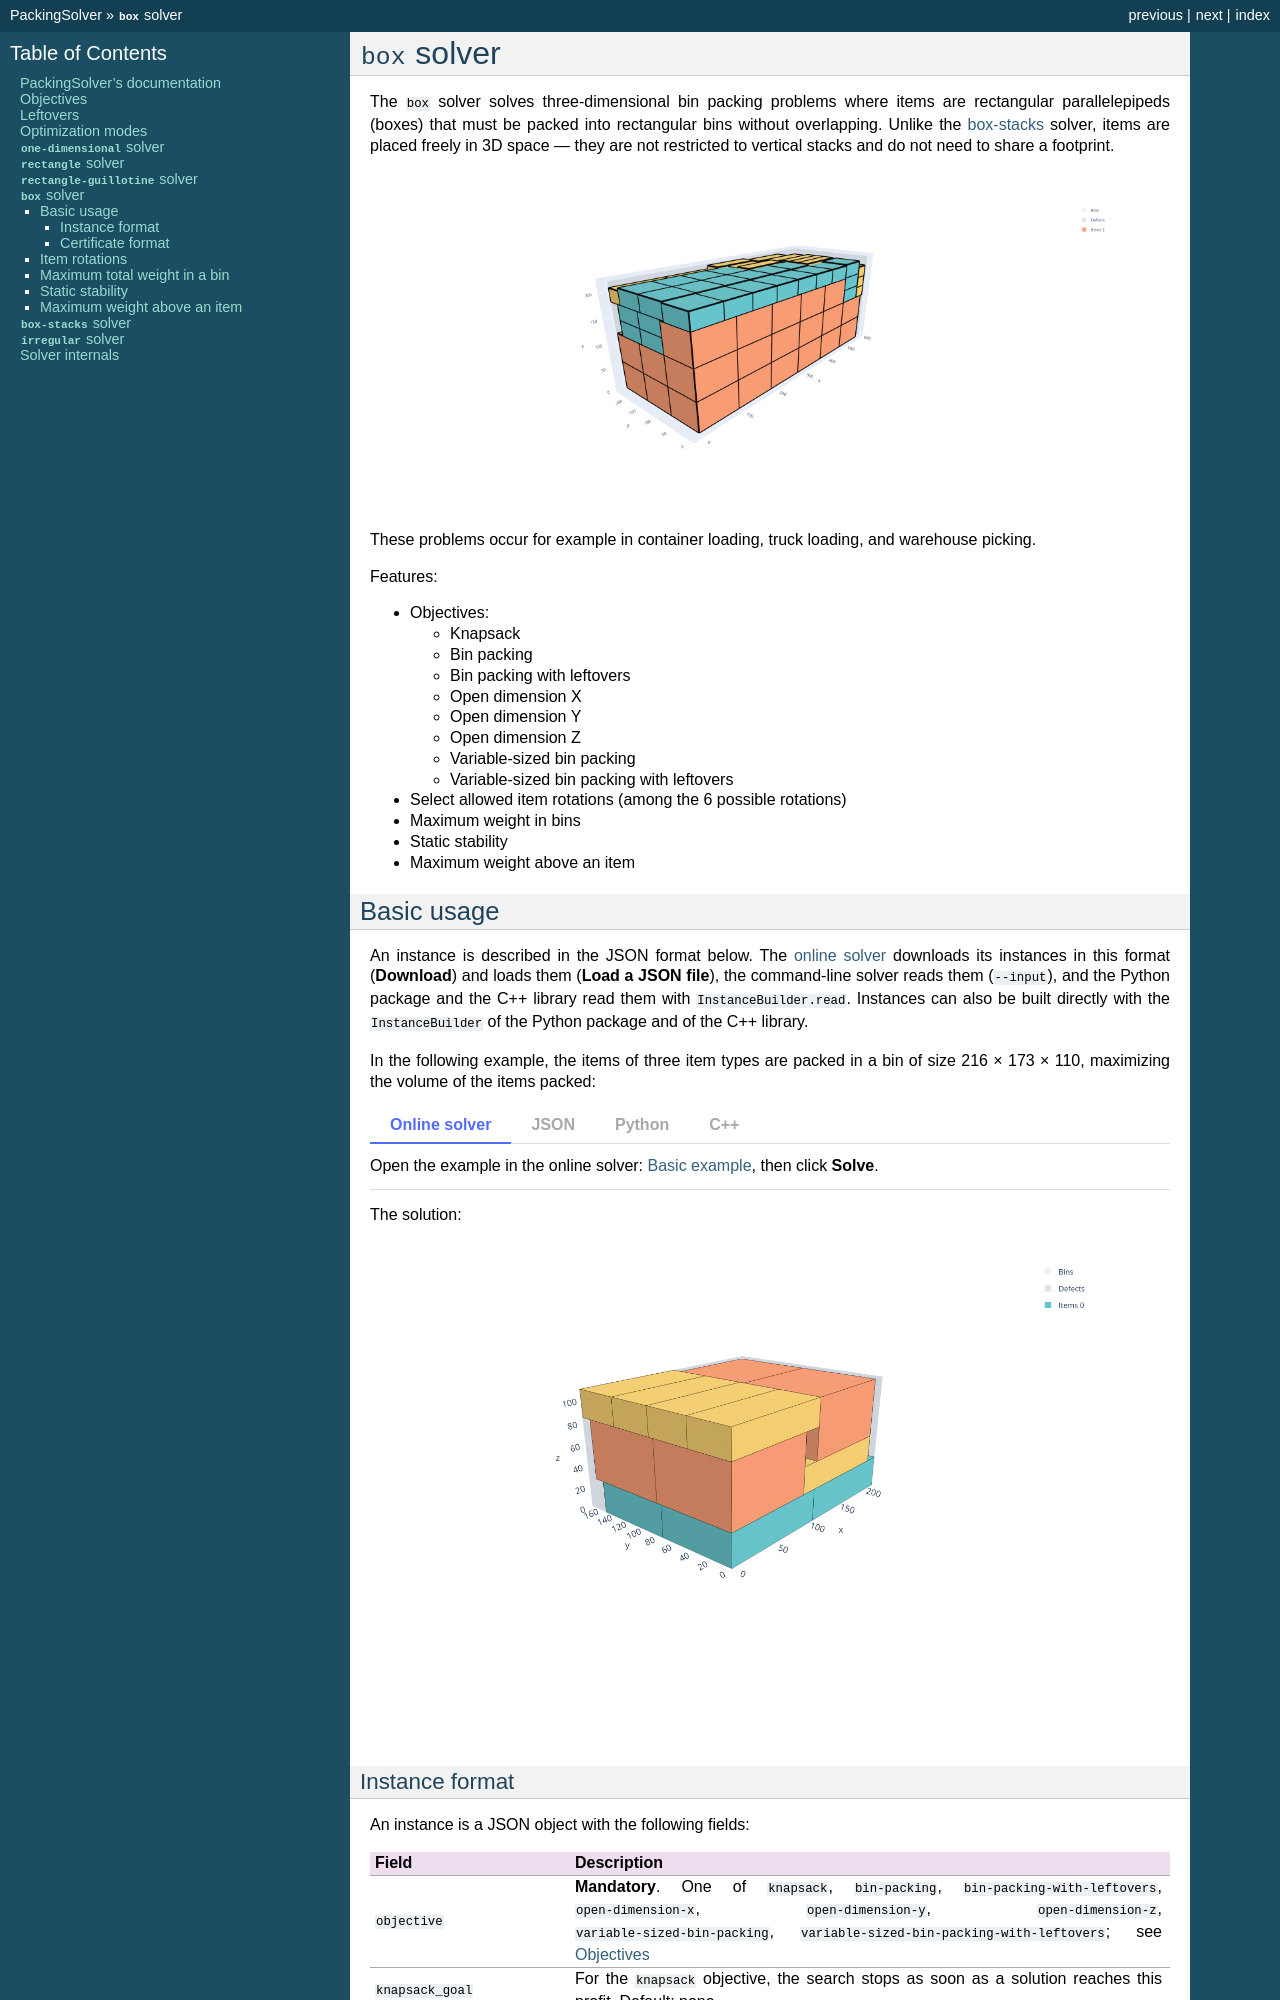

repository: fontanf/packingsolver · page: box.html · generator: sphinx

.. _box:

:code:`box` solver
==================

The :code:`box` solver solves three-dimensional bin packing problems where items are rectangular parallelepipeds (boxes) that must be packed into rectangular bins without overlapping. Unlike the :ref:`box-stacks<boxstacks>` solver, items are placed freely in 3D space — they are not restricted to vertical stacks and do not need to share a footprint.

.. image:: ../img/box.png
   :width: 512pt
   :align: center

These problems occur for example in container loading, truck loading, and warehouse picking.

Features:

* Objectives:

  * Knapsack
  * Bin packing
  * Bin packing with leftovers
  * Open dimension X
  * Open dimension Y
  * Open dimension Z
  * Variable-sized bin packing
  * Variable-sized bin packing with leftovers

* Select allowed item rotations (among the 6 possible rotations)

* Maximum weight in bins

* Static stability

* Maximum weight above an item

Basic usage
-----------

An instance is described in the JSON format below. The `online solver <https://packingsolver.pages.dev/>`_ downloads its instances in this format (**Download**) and loads them (**Load a JSON file**), the command-line solver reads them (``--input``), and the Python package and the C++ library read them with ``InstanceBuilder.read``. Instances can also be built directly with the ``InstanceBuilder`` of the Python package and of the C++ library.

In the following example, the items of three item types are packed in a bin of size 216 × 173 × 110, maximizing the volume of the items packed:

.. example-tabs:: box/basic
   :solve:

The solution:

.. image:: img/box_example_solution.png
   :width: 512pt
   :align: center
